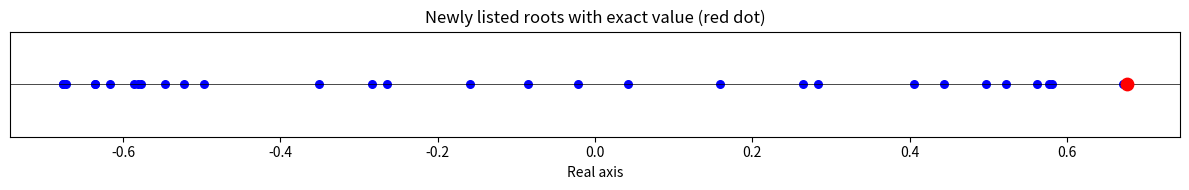

Reproduce this figure in Python.
import matplotlib.pyplot as plt

# Real parts of only the newly listed roots
roots = [
    0.5773502691896257, -0.5773502691896257,
    0.6706016747337322, -0.08486113327976411, -0.5857405414539681,
    0.6728194053641141, 0.2839848254727939, -0.6728194053641141, -0.2839848254727939,
    0.6759089840847363, 0.4440982976219723, -0.5459774002321225, -0.6159606859894912, 0.04193080451490496,
    0.6759700138697552, 0.5225550958389693, -0.2645764769620471, -0.6759700138697552, -0.5225550958389694, 0.2645764769620471,
    0.6759771707987621, 0.5618123170053678, -0.02180926632580494, -0.6353346602815027, -0.6353346602815027,
    -0.3511239931298367, 0.4058130922145166,
    0.6759779764779142, 0.5812277909676618, 0.15931883757731, -0.4964999546660177, -0.6759779764779138,
    -0.5812277909676623, -0.15931883757731, 0.4964999546660179
]

# Exact value
exact_value = 0.675978

# Plot roots
plt.figure(figsize=(12, 2))
plt.scatter(roots, [0] * len(roots), color='blue', s=30)

# Mark the exact value
plt.scatter([exact_value], [0], color='red', s=80, zorder=5)

# Axis formatting
plt.axhline(0, color='black', linewidth=0.5)
plt.yticks([])
plt.xlabel("Real axis")
plt.title("Newly listed roots with exact value (red dot)")

plt.tight_layout()
plt.show()
